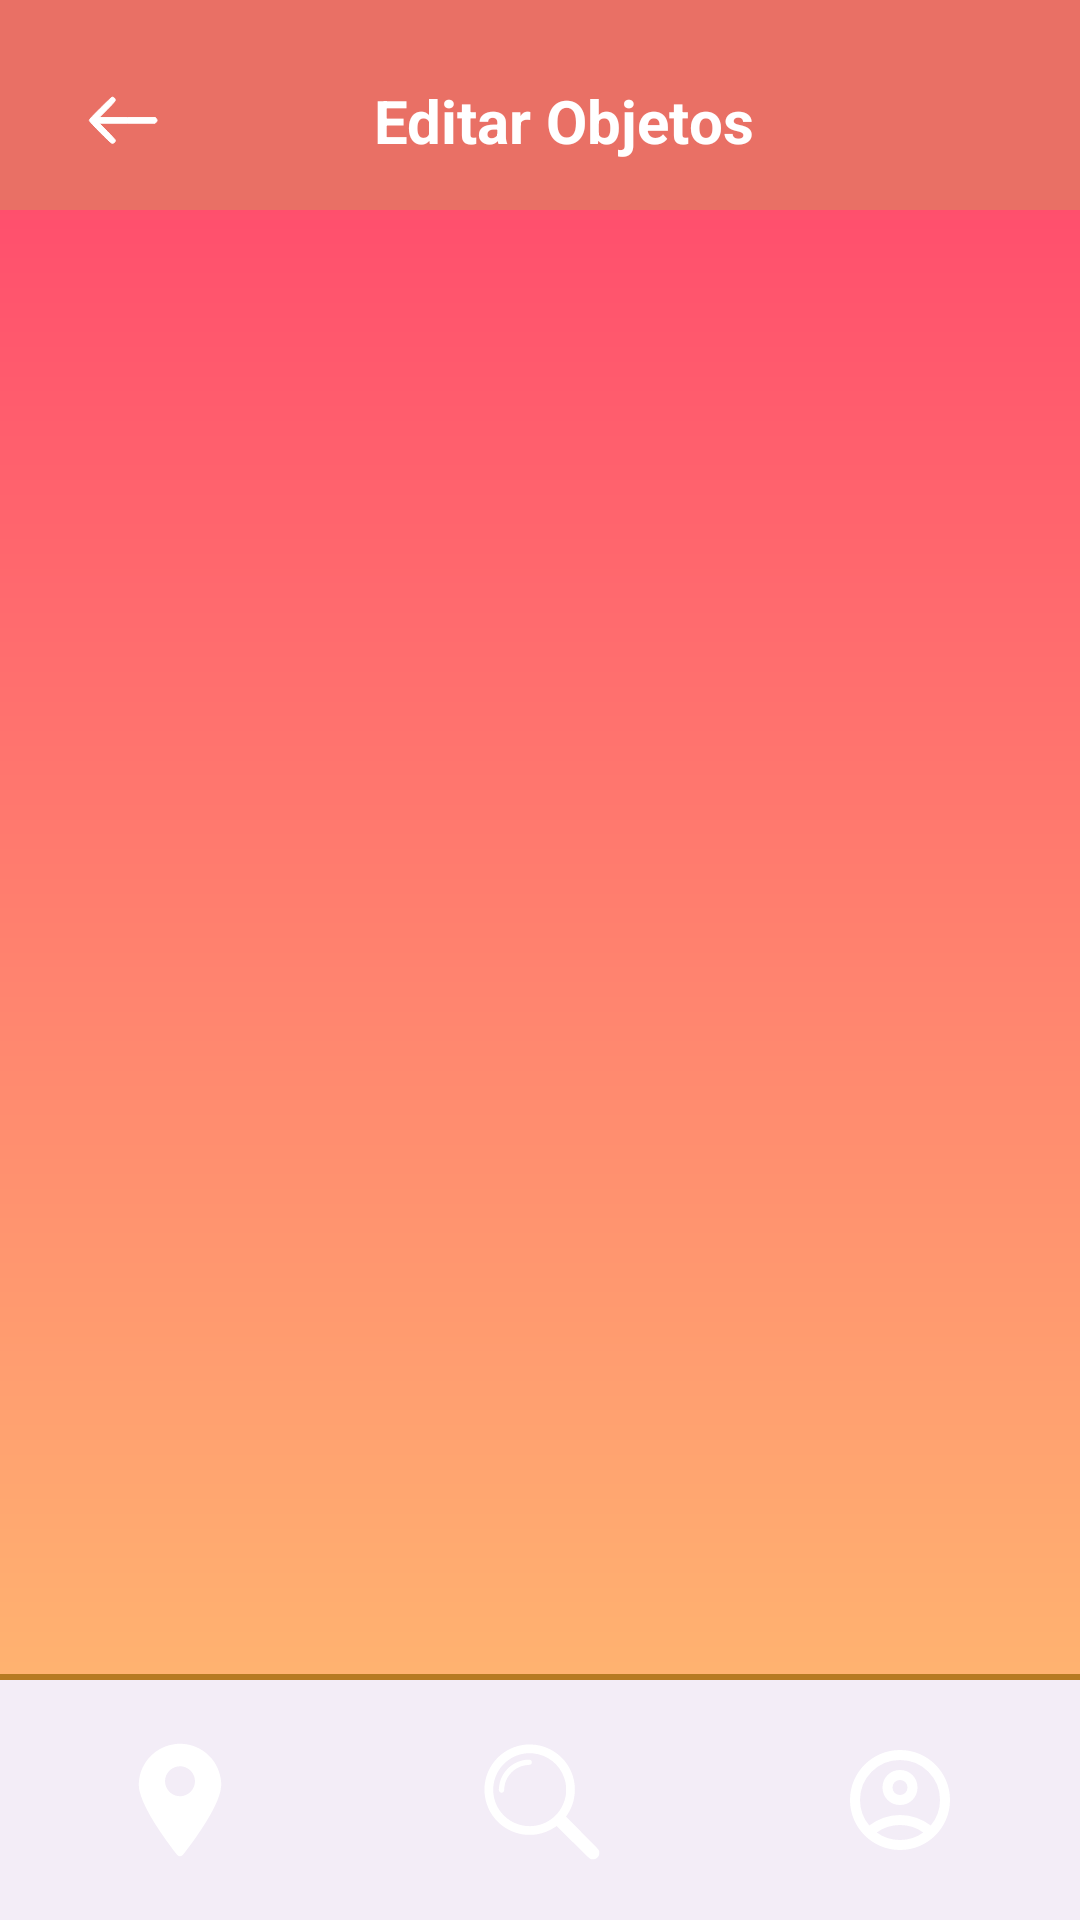

Here is an Android app screen rendered from its layout file. Give the layout XML and the strings, colors and styles it references.
<!-- AndroidManifest.xml: application theme Theme.Trokka -->
<!-- res/layout/activity_my_objects.xml -->
<?xml version="1.0" encoding="utf-8"?>
<androidx.constraintlayout.widget.ConstraintLayout xmlns:android="http://schemas.android.com/apk/res/android"
    xmlns:app="http://schemas.android.com/apk/res-auto"
    xmlns:tools="http://schemas.android.com/tools"
    android:id="@+id/main"
    android:layout_width="match_parent"
    android:layout_height="match_parent"
    android:background="@drawable/degradado_fondo"
    tools:context=".MyObjectsActivity">

    <Toolbar
        android:id="@+id/cvHeader"
        android:layout_width="match_parent"
        android:layout_height="wrap_content"
        android:background="@color/menu_alto"
        app:layout_constraintEnd_toEndOf="parent"
        app:layout_constraintStart_toStartOf="parent"
        app:layout_constraintTop_toTopOf="parent">

        <androidx.constraintlayout.widget.ConstraintLayout
            android:id="@+id/so_header"
            android:layout_width="match_parent"
            android:layout_height="30dp"
            android:layout_marginTop="25dp"
            android:layout_marginBottom="15dp">

            <ImageView
                android:id="@+id/imgFlechita"
                android:layout_width="30dp"
                android:layout_height="wrap_content"
                android:layout_marginStart="10dp"
                android:contentDescription="@string/tornar_enrere"
                android:src="@drawable/ic_flechita"
                app:layout_constraintBottom_toBottomOf="parent"
                app:layout_constraintStart_toStartOf="parent"
                app:layout_constraintTop_toTopOf="parent"
                app:tint="@color/white" />

            <TextView
                android:layout_width="wrap_content"
                android:layout_height="wrap_content"
                android:text="@string/move_to_edit_perfil"
                android:textColor="@color/white"
                android:textSize="20sp"
                android:textStyle="bold"
                app:layout_constraintBottom_toBottomOf="parent"
                app:layout_constraintEnd_toEndOf="parent"
                app:layout_constraintStart_toStartOf="parent"
                app:layout_constraintTop_toTopOf="parent" />
        </androidx.constraintlayout.widget.ConstraintLayout>

    </Toolbar>

    <androidx.recyclerview.widget.RecyclerView
        android:id="@+id/rMyObj"
        android:layout_width="match_parent"
        android:layout_height="0dp"
        android:orientation="vertical"
        app:layout_constraintBottom_toTopOf="@+id/vLinea"
        app:layout_constraintTop_toBottomOf="@+id/cvHeader"
        tools:listitem="@layout/cv_my_objects" />

    <View
        android:id="@+id/vLinea"
        android:layout_width="match_parent"
        android:layout_height="2dp"
        android:background="@color/borde"
        app:layout_constraintBottom_toTopOf="@+id/bottom_navigation" />

    <com.google.android.material.bottomnavigation.BottomNavigationView
        android:id="@+id/bottom_navigation"
        android:layout_width="0dp"
        android:layout_height="wrap_content"
        app:itemActiveIndicatorStyle="@style/Theme.BottomNavigationView.ActiveIndicator"
        app:itemIconGravity="top"
        app:itemIconSize="40dp"
        app:itemIconTint="@color/white"
        app:labelVisibilityMode="unlabeled"
        app:layout_constraintBottom_toBottomOf="parent"
        app:layout_constraintEnd_toEndOf="parent"
        app:layout_constraintStart_toStartOf="parent"
        app:menu="@menu/bottom_nav_menu" />
</androidx.constraintlayout.widget.ConstraintLayout>
<!-- res/layout/cv_my_objects.xml (included above) -->
<?xml version="1.0" encoding="utf-8"?>
<LinearLayout xmlns:android="http://schemas.android.com/apk/res/android"
    xmlns:app="http://schemas.android.com/apk/res-auto"
    xmlns:tools="http://schemas.android.com/tools"
    android:layout_width="match_parent"
    android:layout_height="wrap_content"
    android:orientation="vertical"
    android:padding="10dp">

    <androidx.cardview.widget.CardView
        android:id="@+id/cvMiObjeto"
        android:layout_width="match_parent"
        android:layout_height="wrap_content"
        android:layout_marginHorizontal="20dp"
        android:layout_marginTop="20dp"
        app:cardBackgroundColor="@color/configuracio_user"
        app:cardCornerRadius="30dp">

        <LinearLayout
            android:layout_width="match_parent"
            android:layout_height="wrap_content"
            android:layout_margin="10dp"
            android:orientation="horizontal">

            <ImageView
                android:id="@+id/img"
                android:layout_width="60dp"
                android:layout_height="match_parent"
                android:layout_marginHorizontal="10dp"
                android:layout_marginVertical="10dp"
                android:contentDescription="@string/imageObject"
                android:src="@drawable/ic_imagen_vacia"
                app:tint="@color/white" />

            <LinearLayout
                android:layout_width="match_parent"
                android:layout_height="wrap_content"
                android:gravity="right"
                android:orientation="vertical">

                <TextView
                    android:id="@+id/tvTitol"
                    android:layout_width="match_parent"
                    android:layout_height="wrap_content"
                    android:gravity="center"
                    android:textColor="@color/white"
                    android:textStyle="bold"
                    tools:text="Objeto" />

                <TextView
                    android:id="@+id/tvDescripcio"
                    android:layout_width="match_parent"
                    android:layout_height="wrap_content"
                    android:layout_marginTop="10dp"
                    android:textColor="@color/white"
                    tools:text="Descripcion del objeto" />

                <LinearLayout
                    android:layout_width="wrap_content"
                    android:layout_height="wrap_content">

                    <ImageView
                        android:id="@+id/imgLlapis"
                        android:layout_width="30dp"
                        android:layout_height="30dp"
                        android:layout_gravity="end|bottom"
                        android:layout_marginEnd="10dp"
                        android:contentDescription="@string/imageFavorite"
                        android:src="@drawable/ic_lapiz"
                        app:tint="@color/white" />

                    <ImageView
                        android:id="@+id/imgBasura"
                        android:layout_width="30dp"
                        android:layout_height="30dp"
                        android:layout_gravity="end|bottom"
                        android:contentDescription="@string/imageFavorite"
                        android:src="@drawable/ic_bin"
                        app:tint="@color/white" />
                </LinearLayout>
            </LinearLayout>
        </LinearLayout>
    </androidx.cardview.widget.CardView>

</LinearLayout>
<!-- resources referenced by this layout -->
<resources>
  <color name="borde">#B67A22</color>
  <color name="configuracio_user">#FB8E59</color>
  <color name="menu_alto">#E97065</color>
  <color name="white">#FFFFFFFF</color>
  <!-- drawable degradado_fondo (drawable) -->
  <?xml version="1.0" encoding="utf-8"?>
  <shape xmlns:android="http://schemas.android.com/apk/res/android"
      android:shape="rectangle">
      <gradient
          android:startColor="#FF416C"
          android:endColor="#FFC371"
          android:angle="235"
          android:type="linear"/>
  </shape>
  <!-- drawable ic_flechita (drawable) -->
  <vector xmlns:android="http://schemas.android.com/apk/res/android"
      android:width="30dp"
      android:height="30dp"
      android:viewportWidth="224"
      android:viewportHeight="224">
    <path
        android:pathData="M55.6,82.9c-26.2,26.3 -27.8,28.1 -27.2,30.8 0.9,3.4 51.9,55.1 55.4,55.9 4.9,1.3 9.2,-2.1 9.2,-7.3 0,-0.9 -9.1,-10.8 -20.2,-22l-20.2,-20.3 69.7,-0 69.8,-0 2.4,-2.5c3,-3 3.1,-5.4 0.4,-8.9l-2,-2.6 -70.2,-0 -70.1,-0 19.6,-19.8c11.9,-11.9 19.9,-20.7 20.3,-22.4 1.1,-4.4 -2.8,-8.8 -7.8,-8.8 -0.6,-0 -13.7,12.6 -29.1,27.9z"
        android:fillColor="#FFFFFF"
        android:strokeColor="#FFFFFFFF"/>
  </vector>
  <!-- drawable ic_lapiz (drawable) -->
  <vector xmlns:android="http://schemas.android.com/apk/res/android"
      android:width="512dp"
      android:height="512dp"
      android:viewportWidth="512"
      android:viewportHeight="512">
    <path
        android:pathData="M406.9,1.8c-3.6,1 -9.1,3.3 -12.1,5.1 -4,2.4 -55.8,53.7 -179.2,177l-173.6,173.6 -21.1,62.5c-19.6,58.1 -21,62.9 -20.6,68.1 1.1,13.5 11.5,23.3 24.7,23.4 5.9,-0 12.4,-2 68.1,-20.8l61.5,-20.8 174.6,-174.7c164.1,-164.3 174.8,-175.1 177.6,-181.2 7.7,-16.6 6.5,-34.6 -3.4,-49.5 -1.8,-2.8 -14.9,-16.5 -29.1,-30.5 -27.4,-27.2 -30.1,-29.2 -42.8,-32.5 -7.6,-1.9 -16.3,-1.8 -24.6,0.3zM431,25.6c4.4,2 10.1,7.2 29.2,26.2 26,26 28.8,29.8 28.8,39.8 0,10.3 -1.9,13.5 -18.6,30.4l-15.3,15.5 -40.3,-40.3 -40.3,-40.3 15.5,-15.3c16.9,-16.7 19.6,-18.4 30,-18.5 3.9,-0.1 7.1,0.7 11,2.5zM281.6,231c-93.9,94 -117.5,118.1 -118.1,120.7 -1.5,7.4 5.1,14 12.8,13 3.8,-0.5 10.8,-7.3 121.4,-117.9l117.3,-117.3 12,12 12,12 -141.2,141.2 -141.2,141.2 -2.2,-7.2c-8.9,-29.7 -27.1,-52 -52.9,-64.7 -5.5,-2.7 -13.3,-5.9 -17.4,-7.1l-7.3,-2.2 140.8,-140.8 140.9,-140.9 20.2,20.2 20.3,20.3 -117.4,117.5zM68.6,376.6c28.6,5.8 50.3,23.6 60.8,49.6 3.1,8 5.5,17 5.9,22.2l0.2,3.9 -30.9,10.3c-17,5.7 -31,10.3 -31.1,10.1 -0.1,-0.1 -1.7,-3.1 -3.6,-6.7 -4.2,-7.9 -14.3,-18.2 -22.9,-23.2 -3.5,-2.1 -6.8,-3.9 -7.2,-4 -0.7,-0.3 19.9,-63.8 20.7,-63.8 0.1,-0 3.8,0.7 8.1,1.6zM36,462.7c6.2,4.1 15,14 15,16.9 0,0.7 -5.3,3 -13,5.5 -10.3,3.4 -13.2,4.1 -14.2,3.1 -1,-1 -0.3,-3.9 3.1,-14.2 2.3,-7.2 4.8,-13 5.4,-13 0.7,-0 2.4,0.7 3.7,1.7z"
        android:fillColor="#000000"
        android:strokeColor="#00000000"/>
  </vector>
  <string name="imageFavorite">Me gusta</string>
  <string name="imageObject">Imagen del objeto</string>
  <string name="move_to_edit_perfil">Editar Objetos</string>
  <string name="tornar_enrere">Tornar enrere</string>
  <style name="Theme.BottomNavigationView.ActiveIndicator" parent="Widget.Material3.BottomNavigationView.ActiveIndicator">
          <item name="android:color">@android:color/transparent</item>
      </style>
  <style name="Theme.Trokka" parent="Base.Theme.Trokka" />
  <style name="Base.Theme.Trokka" parent="Theme.Material3.DayNight.NoActionBar">
          
          
      </style>
</resources>
